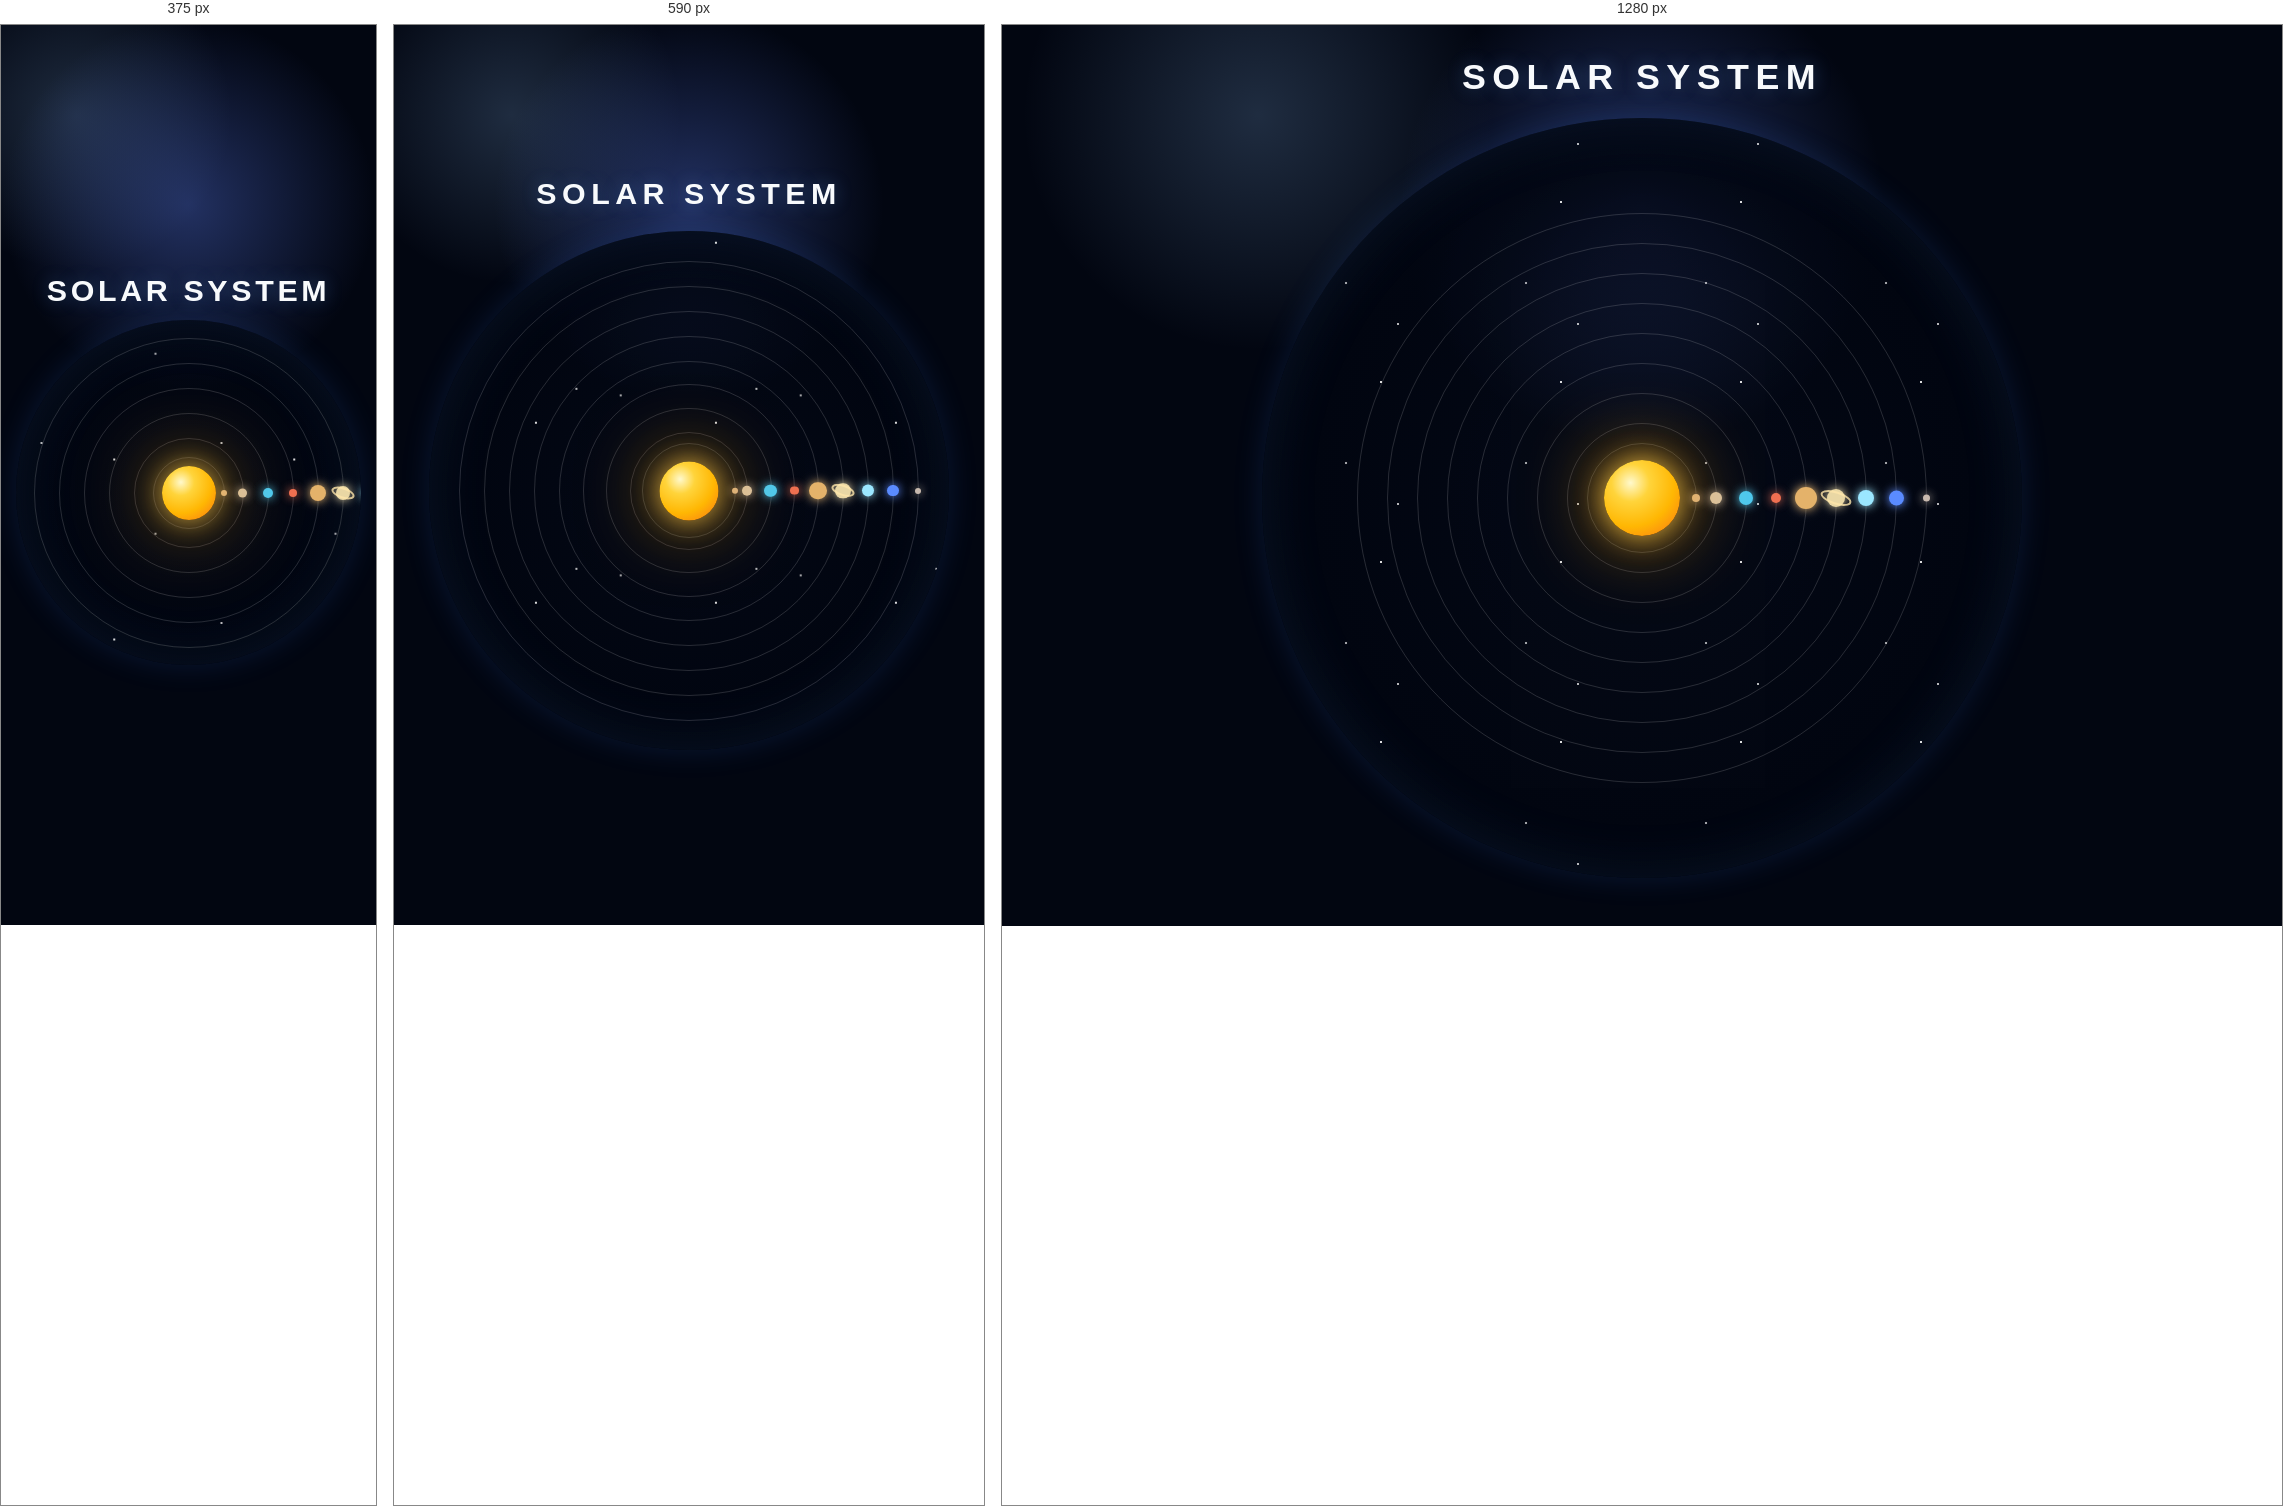
Rendered at 375 px, 590 px and 1280 px, left to right.

<!-- file: index.html -->
<!DOCTYPE html>
<html lang="en">
<head>
    <meta charset="UTF-8">
    <meta name="viewport" content="width=device-width, initial-scale=1.0">
    <title>Solar System</title>
    <link rel="stylesheet" href="index.css">
</head>
<body>
    <div class="scene">
        <h1>Solar System</h1>
        <div class="solar-system" aria-label="Animated solar system">
            <div class="sun"></div>

            <div class="orbit orbit-mercury"><div class="planet mercury"></div></div>
            <div class="orbit orbit-venus"><div class="planet venus"></div></div>
            <div class="orbit orbit-earth"><div class="planet earth"></div></div>
            <div class="orbit orbit-mars"><div class="planet mars"></div></div>
            <div class="orbit orbit-jupiter"><div class="planet jupiter"></div></div>
            <div class="orbit orbit-saturn"><div class="planet saturn"></div></div>
            <div class="orbit orbit-uranus"><div class="planet uranus"></div></div>
            <div class="orbit orbit-neptune"><div class="planet neptune"></div></div>
            <div class="orbit orbit-pluto"><div class="planet pluto"></div></div>
        </div>
    </div>
</body>
</html>


/* @media block from index.css */
@media (max-width: 700px) {
    .scene {
        padding-top: 1.5rem;
    }

    .solar-system {
        width: min(88vw, 540px);
    }
}

/* @media block from index.css */
@media (max-width: 480px) {
    .scene {
        padding: 1.25rem 0.75rem 2rem;
    }

    h1 {
        letter-spacing: 0.12em;
    }

    .solar-system {
        width: min(92vw, 420px);
        margin-top: 0.75rem;
    }
}